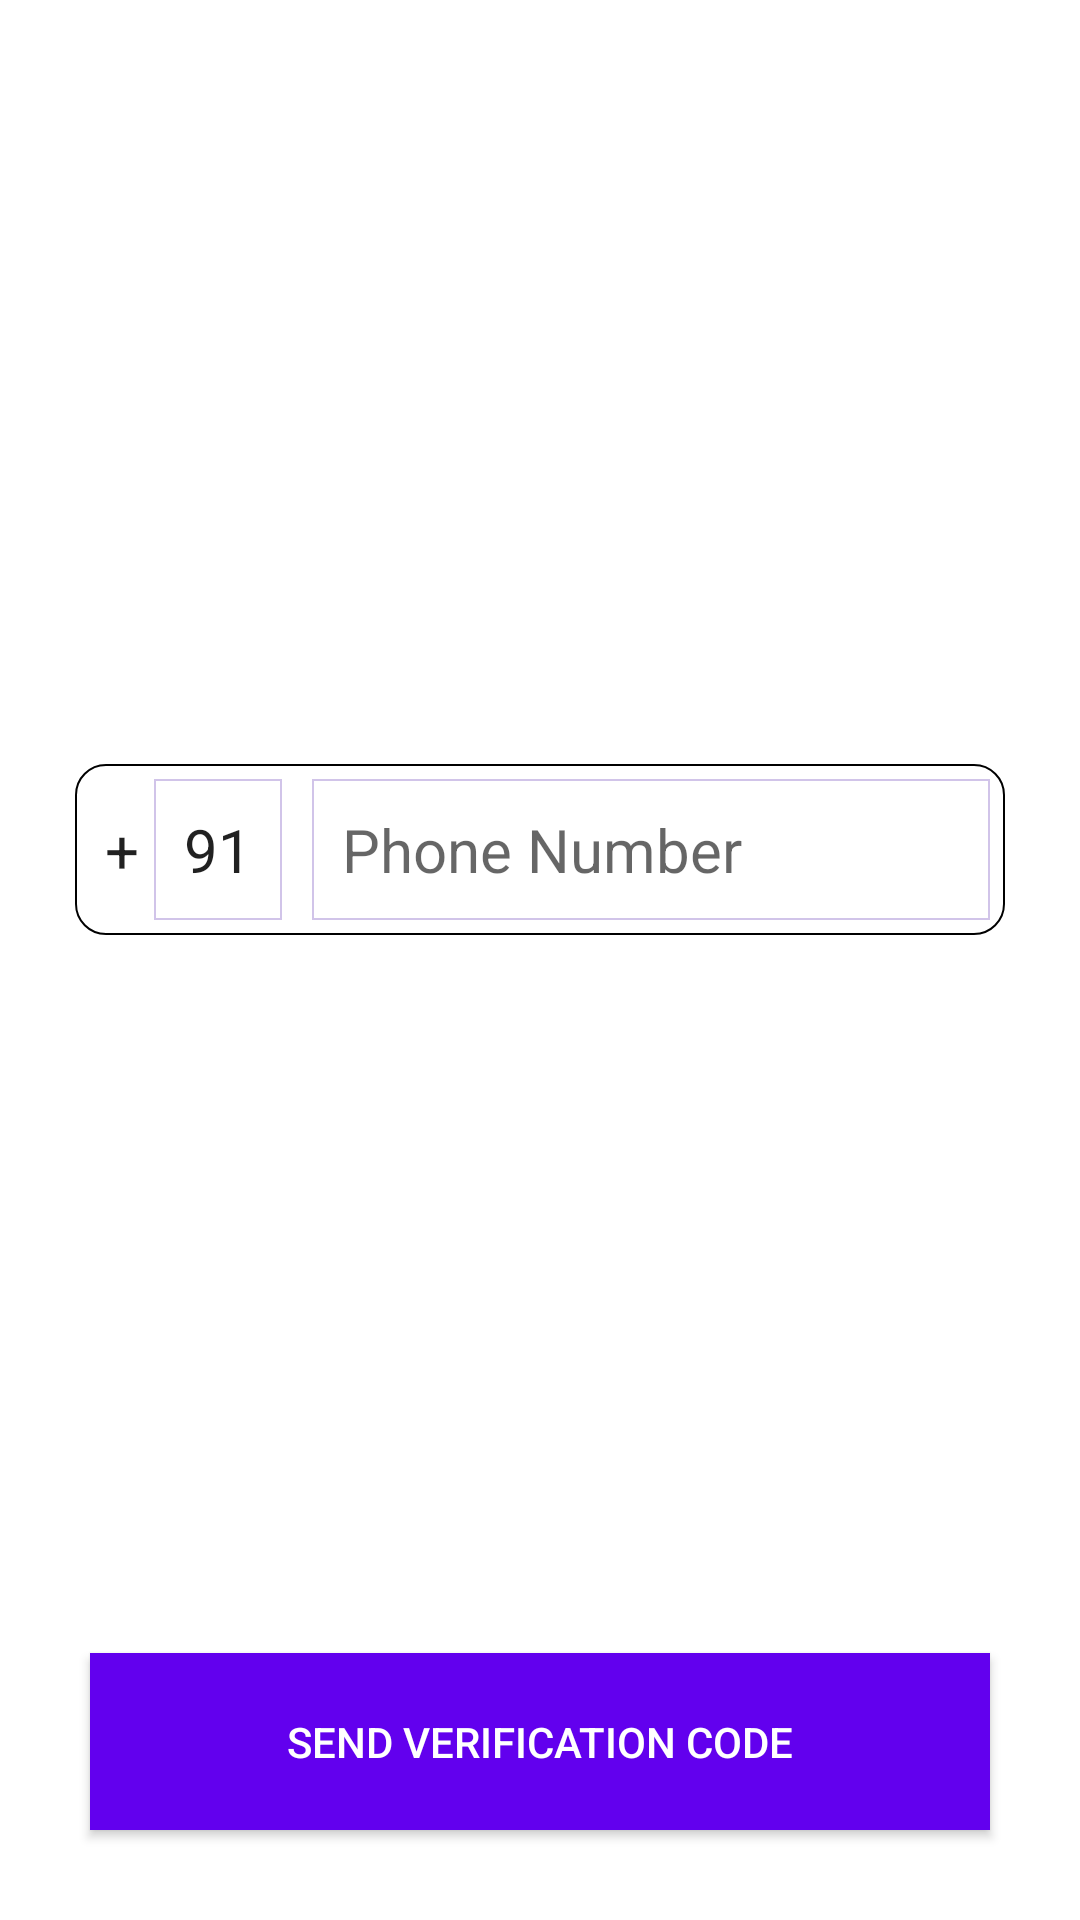

Write the Android layout XML for this screen, with the resource values it uses.
<!-- AndroidManifest.xml: activity theme AppTheme.NoActionBar -->
<!-- res/layout/login.xml -->
<?xml version="1.0" encoding="utf-8"?>
<androidx.constraintlayout.widget.ConstraintLayout xmlns:android="http://schemas.android.com/apk/res/android"
    xmlns:app="http://schemas.android.com/apk/res-auto"
    xmlns:tools="http://schemas.android.com/tools"
    android:layout_width="match_parent"
    android:layout_height="match_parent"
    android:orientation="vertical"
    android:padding="15dp"
    tools:context=".ui.login.LoginActivity">


    <androidx.fragment.app.FragmentContainerView
        android:id="@+id/fragment"
        android:layout_width="match_parent"
        android:layout_height="match_parent"
        android:visibility="gone"
        app:layout_constraintBottom_toBottomOf="parent"
        app:layout_constraintEnd_toEndOf="parent"
        app:layout_constraintStart_toStartOf="parent"
        app:layout_constraintTop_toTopOf="parent" />

    <ProgressBar
        android:id="@+id/progress"
        android:layout_width="50dp"
        android:layout_height="50dp"
        android:layout_margin="50dp"
        android:indeterminate="true"
        android:indeterminateTint="@color/colorOpposite"
        android:visibility="invisible"
        app:layout_constraintBottom_toTopOf="@+id/layout"
        app:layout_constraintEnd_toEndOf="parent"
        app:layout_constraintStart_toStartOf="parent"
        tools:visibility="visible" />


    <TextView
        android:id="@+id/error"
        android:layout_width="match_parent"
        android:layout_height="wrap_content"
        android:background="@android:color/transparent"
        android:drawableStart="@android:drawable/stat_notify_error"
        android:fontFamily="monospace"
        android:gravity="center"
        android:maxLines="2"
        android:paddingHorizontal="15dp"
        android:paddingVertical="10dp"
        android:textColor="?android:textColorPrimary"
        android:textSize="14sp"
        android:visibility="gone"
        app:layout_constraintBottom_toTopOf="@+id/progress"
        app:layout_constraintEnd_toEndOf="parent"
        app:layout_constraintStart_toStartOf="parent"
        app:layout_constraintTop_toTopOf="parent"
        tools:text="@tools:sample/lorem/random"
        tools:visibility="visible" />

    <LinearLayout
        android:id="@+id/layout"
        android:layout_width="match_parent"
        android:layout_height="wrap_content"
        android:layout_centerInParent="true"
        android:layout_marginHorizontal="10dp"
        android:layout_marginVertical="50dp"
        android:background="@drawable/card_back2"
        app:layout_constraintBottom_toTopOf="@id/button"
        app:layout_constraintEnd_toEndOf="parent"
        app:layout_constraintStart_toStartOf="parent"
        app:layout_constraintTop_toTopOf="parent">

        <LinearLayout
            android:id="@+id/ccTi"
            android:layout_width="wrap_content"
            android:layout_height="wrap_content"
            android:layout_margin="5dp">

            <TextView
                android:id="@+id/plus"
                android:layout_width="wrap_content"
                android:layout_height="match_parent"
                android:background="@android:color/transparent"
                android:paddingHorizontal="5dp"
                android:paddingVertical="10dp"
                android:text="+"
                android:textColor="?android:textColorPrimary"
                android:textSize="20sp" />

            <EditText
                android:id="@+id/countryCode"
                android:layout_width="wrap_content"
                android:layout_height="match_parent"
                android:background="@drawable/card_back3"
                android:inputType="number"
                android:maxLength="3"
                android:paddingHorizontal="10dp"
                android:paddingVertical="10dp"
                android:text="91"
                android:textColor="?android:textColorPrimary"
                android:textSize="20sp"
                tools:text="91" />


        </LinearLayout>

        <EditText
            android:id="@+id/phoneNumber"
            android:layout_width="match_parent"
            android:layout_height="wrap_content"
            android:layout_margin="5dp"
            android:autofillHints="phoneNumber"
            android:background="@drawable/card_back3"
            android:hint="Phone Number"
            android:imeOptions="actionDone"
            android:importantForAutofill="yes"
            android:inputType="phone"
            android:maxLength="10"
            android:padding="10dp"
            android:textSize="20sp"
            tools:text="8830571470" />

    </LinearLayout>

    <LinearLayout
        android:id="@+id/layout2"
        android:layout_width="match_parent"
        android:layout_height="wrap_content"
        android:layout_centerInParent="true"
        android:layout_marginHorizontal="10dp"
        android:layout_marginVertical="20dp"
        android:background="@drawable/card_back2"
        android:visibility="invisible"
        app:layout_constraintEnd_toEndOf="parent"
        app:layout_constraintStart_toStartOf="parent"
        app:layout_constraintTop_toBottomOf="@id/layout"
        tools:visibility="visible">

        <LinearLayout
            android:id="@+id/ccTi2"
            android:layout_width="wrap_content"
            android:layout_height="wrap_content"
            android:layout_margin="5dp">

            <TextView
                android:layout_width="wrap_content"
                android:layout_height="match_parent"
                android:background="@android:color/transparent"
                android:paddingHorizontal="7dp"
                android:paddingVertical="10dp"
                android:text="OTP"
                android:textColor="?android:textColorPrimary"
                android:textSize="20sp" />
        </LinearLayout>

        <View
            android:layout_width="0.5dp"
            android:layout_height="match_parent"
            android:background="@color/colorOpposite" />

        <EditText
            android:id="@+id/otp"
            android:layout_width="match_parent"
            android:layout_height="wrap_content"
            android:layout_margin="5dp"
            android:autofillHints="otp"
            android:background="@drawable/card_back3"
            android:hint="XXXX"
            android:inputType="number"
            android:padding="10dp"
            android:textSize="20sp" />

    </LinearLayout>

    <TextView
        android:id="@+id/resend"
        android:layout_width="wrap_content"
        android:layout_height="wrap_content"
        android:layout_marginHorizontal="5dp"
        android:layout_marginTop="10dp"
        android:padding="15dp"
        app:layout_constraintEnd_toEndOf="parent"
        app:layout_constraintStart_toStartOf="parent"
        app:layout_constraintTop_toBottomOf="@+id/layout2"
        tools:text="Resend" />

    <TextView
        android:id="@+id/timer"
        android:layout_width="wrap_content"
        android:layout_height="wrap_content"
        android:layout_marginHorizontal="5dp"
        android:layout_marginTop="10dp"
        android:background="@color/colorPrimary"
        android:padding="15dp"
        android:textColor="@color/colorMessageStamp"
        android:visibility="invisible"
        app:layout_constraintEnd_toEndOf="parent"
        app:layout_constraintTop_toBottomOf="@+id/layout2"
        tools:text="01:20"
        tools:visibility="visible" />


    <Button
        android:id="@+id/button"
        android:layout_width="match_parent"
        android:layout_height="wrap_content"
        android:layout_below="@id/layout"
        android:layout_centerHorizontal="true"
        android:layout_margin="15dp"
        android:layout_marginBottom="30dp"
        android:background="@color/colorPrimary"
        android:padding="20dp"
        android:text="Send Verification code"
        android:textColor="@android:color/white"
        app:layout_constraintBottom_toBottomOf="parent"
        app:layout_constraintEnd_toEndOf="parent"
        app:layout_constraintStart_toStartOf="parent" />


    <Button
        android:id="@+id/buttonVerify"
        android:layout_width="match_parent"
        android:layout_height="wrap_content"
        android:layout_below="@id/layout"
        android:layout_centerHorizontal="true"
        android:layout_margin="15dp"
        android:layout_marginBottom="30dp"
        android:background="@color/colorPrimary"
        android:padding="20dp"
        android:text="Verify"
        android:textColor="@android:color/white"
        android:visibility="gone"
        app:layout_constraintBottom_toBottomOf="parent"
        app:layout_constraintEnd_toEndOf="parent"
        app:layout_constraintStart_toStartOf="parent" />

</androidx.constraintlayout.widget.ConstraintLayout>
<!-- resources referenced by this layout -->
<resources>
  <color name="colorMessageStamp">#FBE9E7</color>
  <color name="colorOpposite">#000000</color>
  <color name="colorPrimary">#6200EE</color>
  <!-- drawable card_back2 (drawable) -->
  <?xml version="1.0" encoding="utf-8"?>
  <shape xmlns:android="http://schemas.android.com/apk/res/android">
  
      <stroke android:color="@color/colorOpposite" android:width="0.5dp"/>
      <corners android:radius="10dp"/>
  
  </shape>
  <!-- drawable card_back3 (drawable) -->
  <?xml version="1.0" encoding="utf-8"?>
  <shape xmlns:android="http://schemas.android.com/apk/res/android">
  
      <stroke android:width="0.5dp" android:color="@color/colorAppBar"/>
  
  </shape>
  <style name="AppTheme.NoActionBar" parent="Theme.AppCompat.DayNight.NoActionBar">
          
          <item name="fontFamily">@font/roboto_medium</item>
          <item name="colorPrimary">@color/colorPrimary</item>
          <item name="android:background">@color/colorTheme</item>
          <item name="background">@color/colorTheme</item>
          <item name="colorPrimaryDark">@color/colorPrimaryDark</item>
          <item name="colorAccent">@color/colorAccent</item>
      </style>
  <color name="colorAppBar">#D1C4E9</color>
  <color name="colorTheme">#FFFFFF</color>
  <color name="colorPrimaryDark">#3700B3</color>
  <color name="colorAccent">#03DAC5</color>
</resources>
